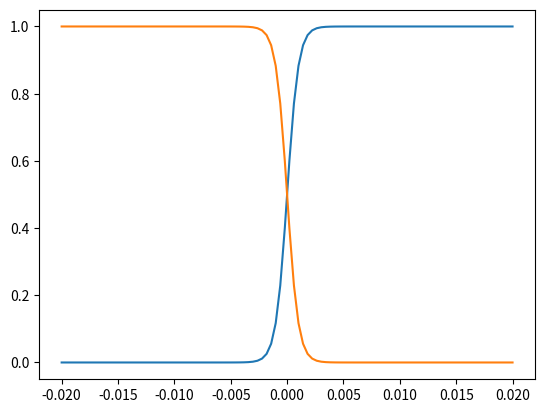
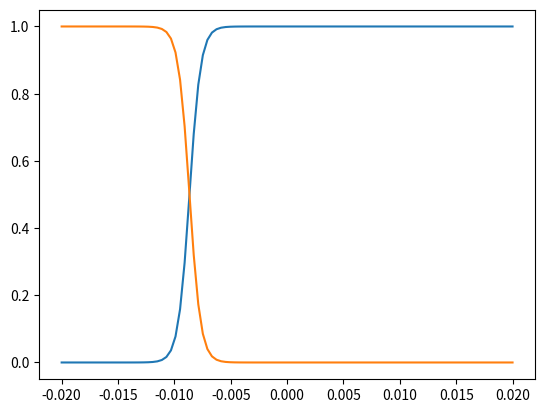
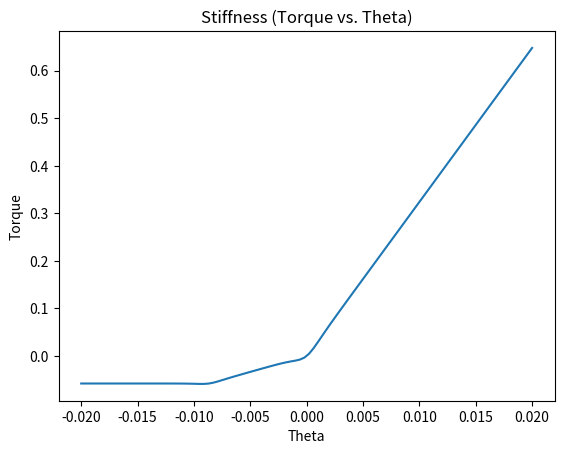

Write the Python code that produced these figures, in order.
# -*- coding: utf-8 -*-
"""
Created on Tue Jan 28 15:00:27 2020

@author: danaukes
"""

import matplotlib.pyplot as plt
import sympy
import numpy
from math import pi

def gen_spring_force(s, scaling, x0n, x1n, k1,k2,k3,plot=False):

    x = sympy.Symbol('x')
    x0 = sympy.Symbol('x0')
    x1 = sympy.Symbol('x1')
    
    
#    scaling = 10
    
#    x0n = 0
#    x1n = -4
#    x1n = -pi/4
#    x1n = -10*pi/180
    
    f1 = (sympy.tanh(scaling*(x-x0))+1)/2
    f2 = (sympy.tanh(-scaling*(x-x0))+1)/2
    f3 = (sympy.tanh(scaling*(x-x1))+1)/2
    f4 = (sympy.tanh(-scaling*(x-x1))+1)/2
    
    if plot:
        xn = numpy.r_[-.02:.02:100j]
        
        f1n = numpy.array([f1.evalf(subs={x:item,x0:x0n,x1:x1n}) for item in xn])
        f2n = numpy.array([f2.evalf(subs={x:item,x0:x0n,x1:x1n}) for item in xn])
        f3n = numpy.array([f3.evalf(subs={x:item,x0:x0n,x1:x1n}) for item in xn])
        f4n = numpy.array([f4.evalf(subs={x:item,x0:x0n,x1:x1n}) for item in xn])
        
        plt.plot(xn,f1n)
        plt.plot(xn,f2n)
        
        plt.figure()
        
        plt.plot(xn,f3n)
        plt.plot(xn,f4n)
#    
#    k1 = 2e1
#    k2 = 1e1
#    k3 = 0e1

    y0 = (k1*f1+k2*f2)*(x)
    y2 = k3*x

    y0n = y0.subs({x:x1n,x0:x0n,x1:x1n}).evalf()
    y2n = y2.subs({x:x1n,x0:x0n,x1:x1n}).evalf()
    
    y = (k1*f1+k2*f2*f3+k3*f4)*(x) + f4*y0n - f4*y2n

    if plot:
        yn = numpy.array([y.evalf(subs={x:item,x0:x0n,x1:x1n}) for item in xn])
        plt.figure()
        plt.plot(xn,yn)
    y2 = y.subs({x:s,x1:x1n,x0:x0n})
    return y2

s = sympy.Symbol('s')
#f = gen_spring_force(s,100, 0, -10*pi/180, 32.3783, 7.6504, 0e1)
f2 = gen_spring_force(s,1000, 0, -0.00866, 32.3783, 1*6.68, 0e1,plot=True)

plt.xlabel('Theta')
plt.ylabel('Torque')
plt.title('Stiffness (Torque vs. Theta)')
